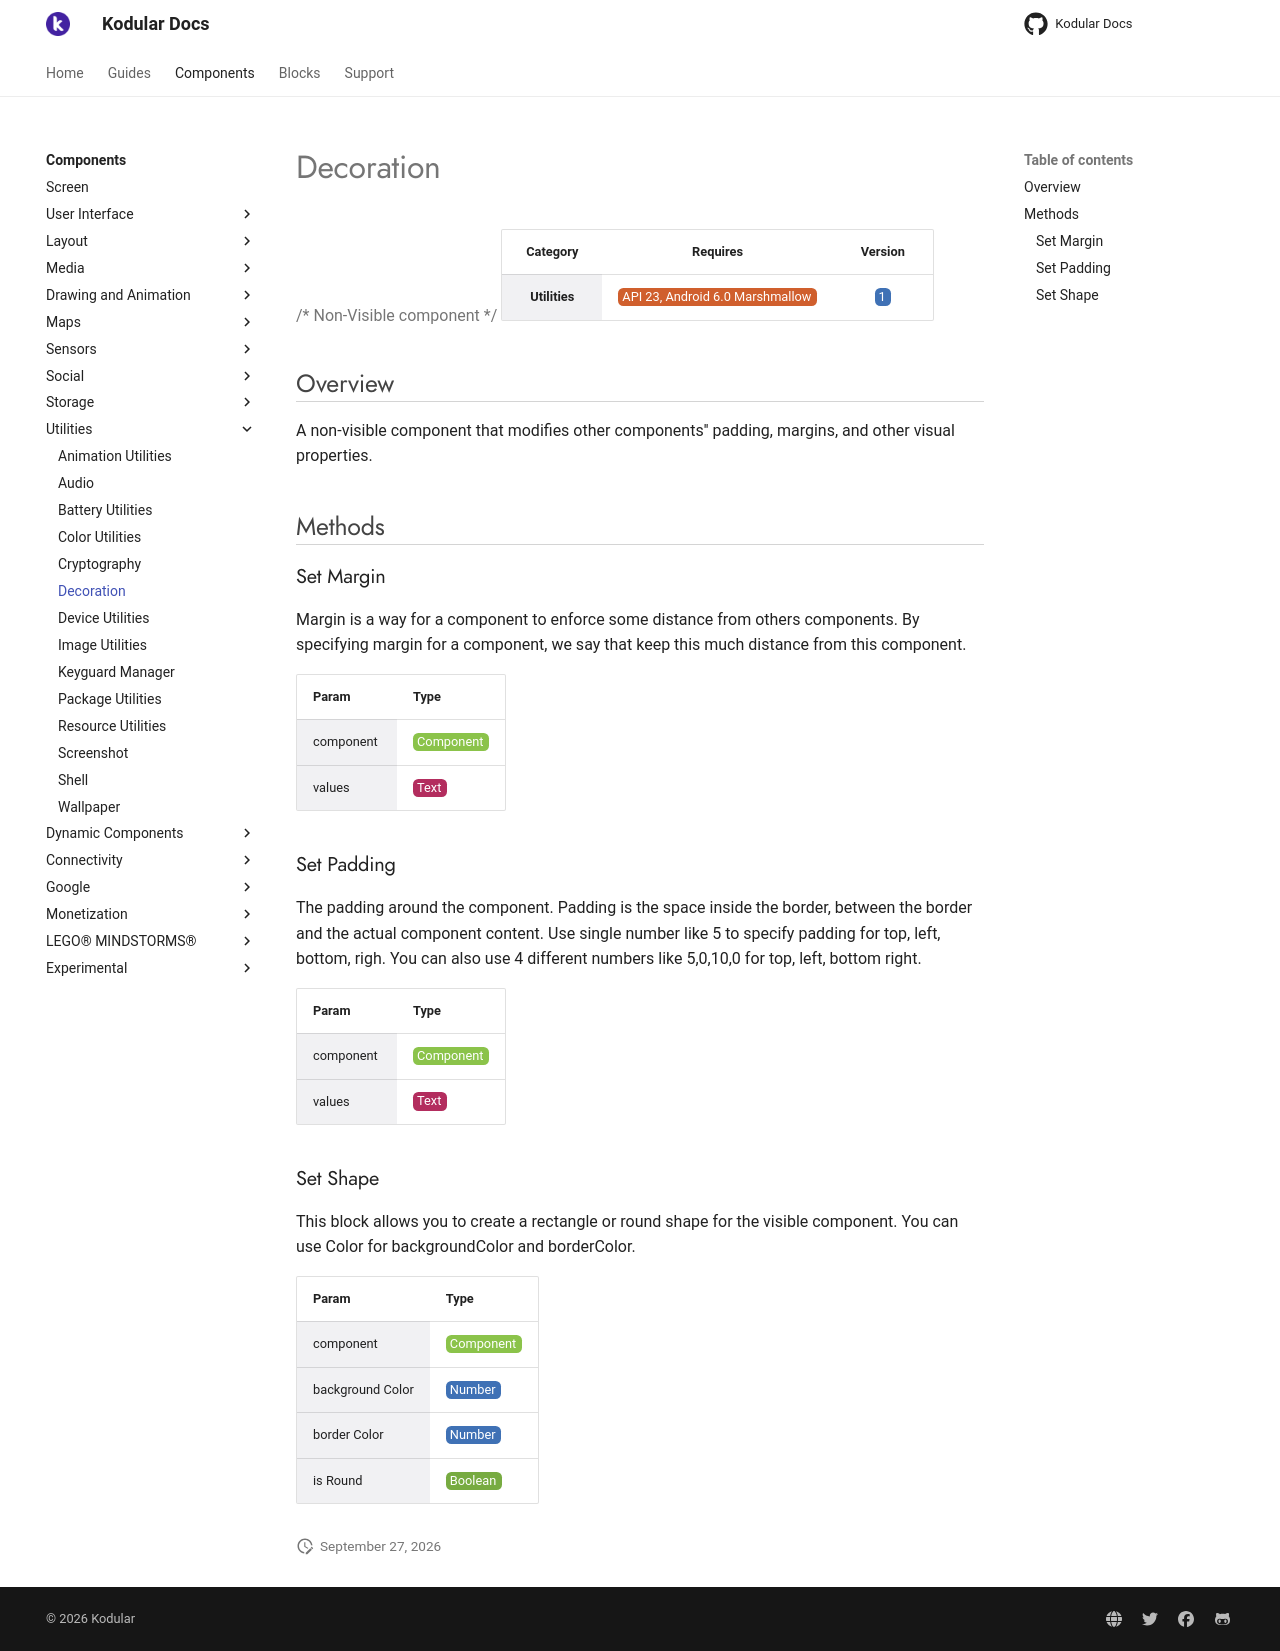

repository: Kodular/Documentation · page: components/utilities/decoration/index.html · generator: jekyll

# Decoration

{>> Non-Visible component<<}

| Category | Requires | Version |
|:--------:|:-------:|:--------:|
|**Utilities**|<span class="chip chip-any">API 23, Android 6.0 Marshmallow</span>|<span class="chip chip-number">1</span>|

## Overview

A non-visible component that modifies other components'' padding, margins, and other visual properties.

## Methods

### Set Margin

Margin is a way for a component to enforce some distance from others components. By specifying margin for a component, we say that keep this much distance from this component.

<div class="block" ai2-block="method" not-rendered="true" value="%7B%22componentName%22:%20%22Decoration%22,%20%22name%22:%20%22Set%20Margin%22,%20%22output%22:%20false,%20%22param%22:%20%5B%22component%22,%20%22values%22%5D%7D"></div>

| Param | Type |
|--------|------|
|component|<span class="chip chip-component">Component</span>|
|values|<span class="chip chip-text">Text</span>|

### Set Padding

The padding around the component. Padding is the space inside the border, between the border and the actual component content. Use single number like 5 to specify padding for top, left, bottom, righ. You can also use 4 different numbers like 5,0,10,0 for top, left, bottom right.

<div class="block" ai2-block="method" not-rendered="true" value="%7B%22componentName%22:%20%22Decoration%22,%20%22name%22:%20%22Set%20Padding%22,%20%22output%22:%20false,%20%22param%22:%20%5B%22component%22,%20%22values%22%5D%7D"></div>

| Param | Type |
|--------|------|
|component|<span class="chip chip-component">Component</span>|
|values|<span class="chip chip-text">Text</span>|

### Set Shape

This block allows you to create a rectangle or round shape for the visible component. You can use Color for backgroundColor and borderColor.

<div class="block" ai2-block="method" not-rendered="true" value="%7B%22componentName%22:%20%22Decoration%22,%20%22name%22:%20%22Set%20Shape%22,%20%22output%22:%20false,%20%22param%22:%20%5B%22component%22,%20%22background%20Color%22,%20%22border%20Color%22,%20%22is%20Round%22%5D%7D"></div>

| Param | Type |
|--------|------|
|component|<span class="chip chip-component">Component</span>|
|background Color|<span class="chip chip-number">Number</span>|
|border Color|<span class="chip chip-number">Number</span>|
|is Round|<span class="chip chip-boolean">Boolean</span>|
